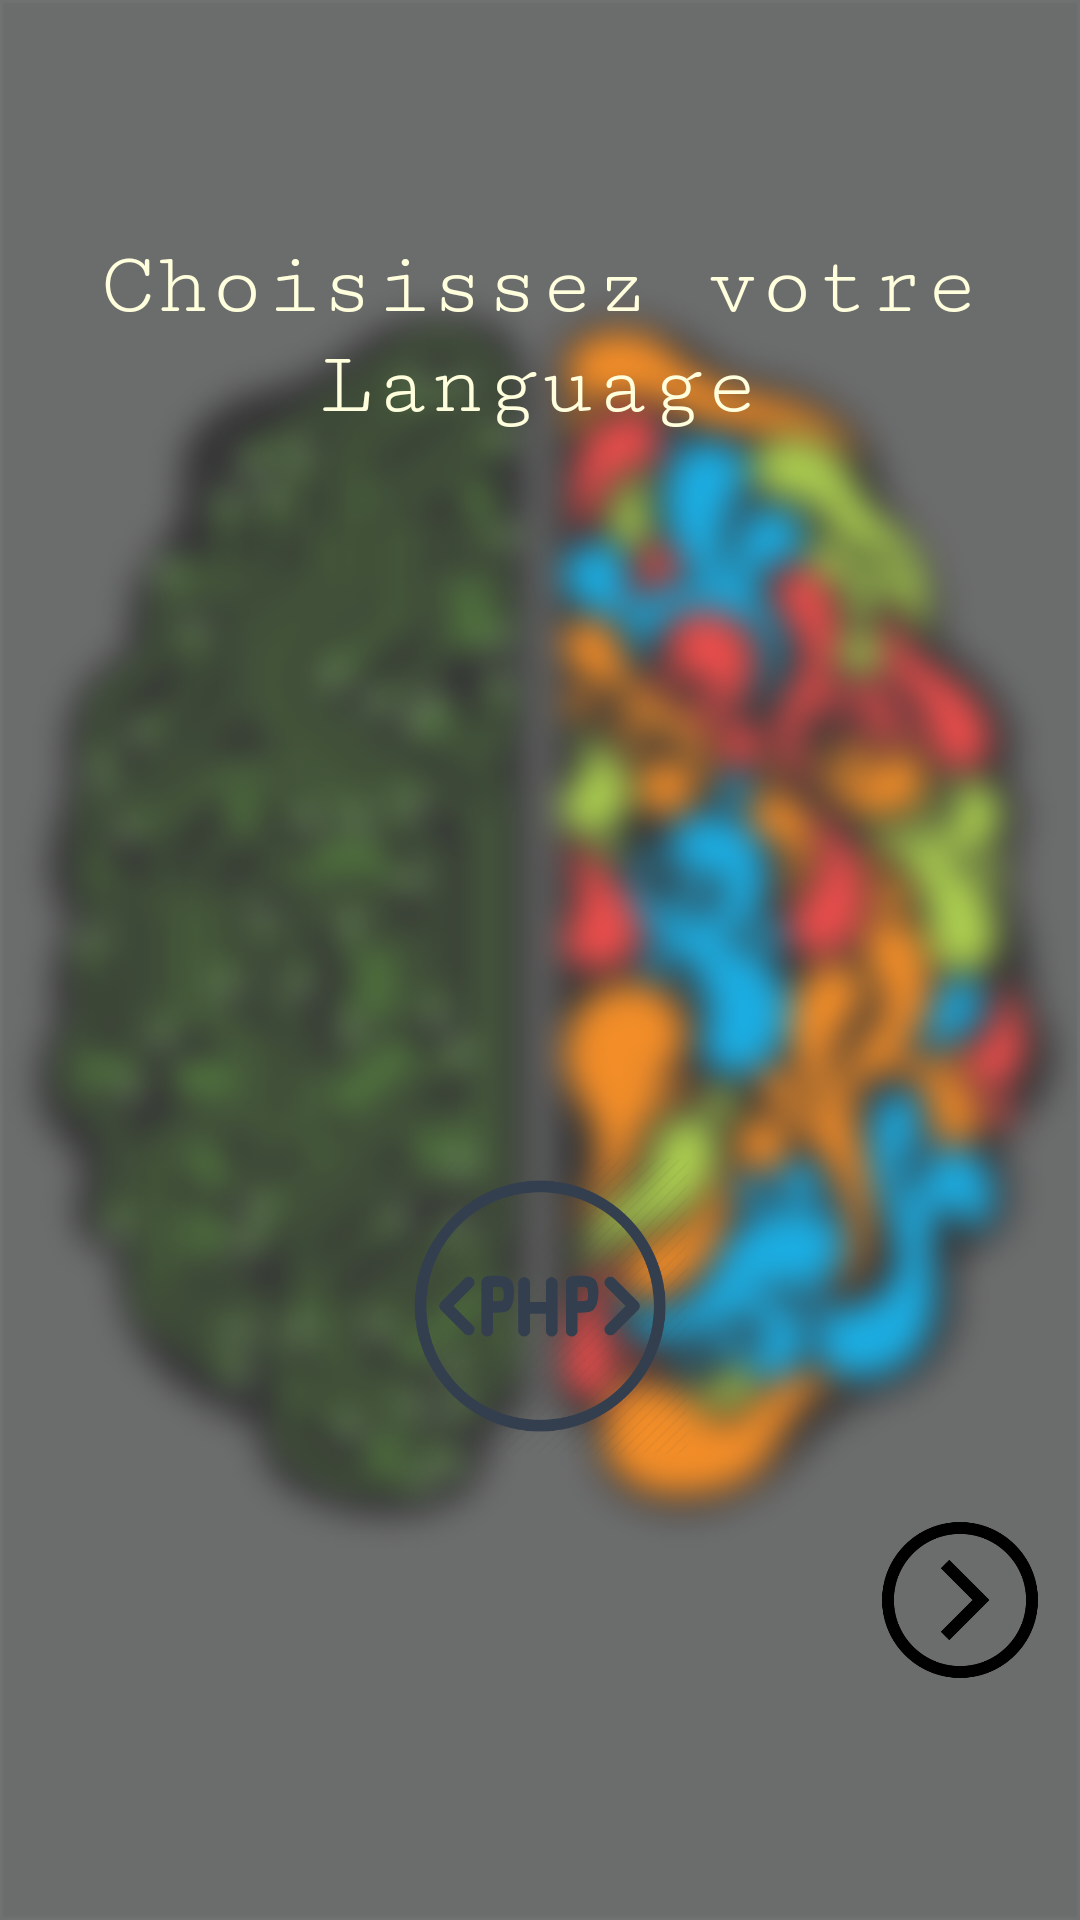

The Android layout XML behind this screen, and the referenced resources:
<!-- AndroidManifest.xml: application theme AppTheme -->
<!-- res/layout/activity_choose__language.xml -->
<?xml version="1.0" encoding="utf-8"?>
<LinearLayout xmlns:android="http://schemas.android.com/apk/res/android"
    xmlns:app="http://schemas.android.com/apk/res-auto"
    xmlns:tools="http://schemas.android.com/tools"
    android:layout_width="match_parent"
    android:layout_height="match_parent"
    tools:context=".Choose_Language"
    android:background="@drawable/bg2"
    android:descendantFocusability="afterDescendants"
    android:orientation="vertical"
    android:gravity="center"
    >


        <TextView
            android:layout_width="wrap_content"
            android:layout_height="wrap_content"
            android:layout_gravity="center"
            android:layout_marginTop="20dp"
            android:fontFamily="serif-monospace"
            android:gravity="center"
            android:text="Choisissez votre Language"
            android:textColor="#FFFD"
            android:textSize="30sp" />


        <ImageView
            android:id="@+id/imageView2"
            android:layout_width="100dp"
            android:layout_height="100dp"
            android:layout_marginStart="8dp"
            android:layout_marginLeft="8dp"
            android:layout_marginTop="8dp"
            android:layout_marginEnd="8dp"
            android:layout_marginRight="8dp"
            android:layout_marginBottom="8dp"
            android:onClick="changepic"
            app:layout_constraintBottom_toBottomOf="parent"
            app:layout_constraintEnd_toEndOf="parent"
            app:layout_constraintHorizontal_bias="0.455"
            app:layout_constraintStart_toStartOf="parent"
            app:layout_constraintTop_toTopOf="parent"
            app:layout_constraintVertical_bias="0.114"
            app:srcCompat="@drawable/javaselect2" />

        <ImageView
            android:id="@+id/imageView3"
            android:layout_width="100dp"
            android:layout_height="100dp"
            android:layout_marginStart="8dp"
            android:layout_marginLeft="8dp"
            android:layout_marginTop="8dp"
            android:layout_marginEnd="8dp"
            android:layout_marginRight="8dp"
            android:layout_marginBottom="8dp"
            app:layout_constraintBottom_toBottomOf="parent"
            app:layout_constraintEnd_toEndOf="parent"
            app:layout_constraintHorizontal_bias="0.451"
            app:layout_constraintStart_toStartOf="parent"
            app:layout_constraintTop_toBottomOf="@+id/imageView2"
            app:layout_constraintVertical_bias="0.014"
            app:srcCompat="@drawable/cselect1" />

        <ImageView
            android:id="@+id/imageView4"
            android:layout_width="100dp"
            android:layout_height="100dp"
            android:layout_marginStart="8dp"
            android:layout_marginLeft="8dp"
            android:layout_marginTop="8dp"
            android:layout_marginEnd="8dp"
            android:layout_marginRight="8dp"
            android:layout_marginBottom="8dp"
            app:layout_constraintBottom_toBottomOf="parent"
            app:layout_constraintEnd_toEndOf="parent"
            app:layout_constraintHorizontal_bias="0.456"
            app:layout_constraintStart_toStartOf="parent"
            app:layout_constraintTop_toBottomOf="@+id/imageView3"
            app:layout_constraintVertical_bias="0.016"
            app:srcCompat="@drawable/phpselect" />

        <ImageView
            android:id="@+id/nextRe"
            android:layout_width="@android:dimen/notification_large_icon_height"
            android:layout_height="@android:dimen/notification_large_icon_width"
            android:layout_gravity="right"
            android:layout_marginStart="8dp"
            android:layout_marginLeft="8dp"
            android:layout_marginTop="8dp"
            android:layout_marginEnd="8dp"
            android:layout_marginRight="8dp"
            android:layout_marginBottom="16dp"
            app:layout_constraintBottom_toBottomOf="parent"
            app:srcCompat="@drawable/nexticon" />



</LinearLayout>
<!-- resources referenced by this layout -->
<resources>
  <!-- drawable bg2: png bitmap (drawable, 120933 bytes) -->
  <!-- drawable nexticon: png bitmap (drawable, 6858 bytes) -->
  <!-- drawable phpselect: png bitmap (drawable, 28181 bytes) -->
  <style name="AppTheme" parent="Theme.AppCompat.Light.NoActionBar">
          
          <item name="colorPrimary">@color/colorPrimary</item>
          <item name="colorPrimaryDark">@color/colorPrimaryDark</item>
          <item name="colorAccent">@color/colorAccent</item>
      </style>
  <color name="colorPrimary">#008577</color>
  <color name="colorPrimaryDark">#707171</color>
  <color name="colorAccent">#D81B60</color>
</resources>
